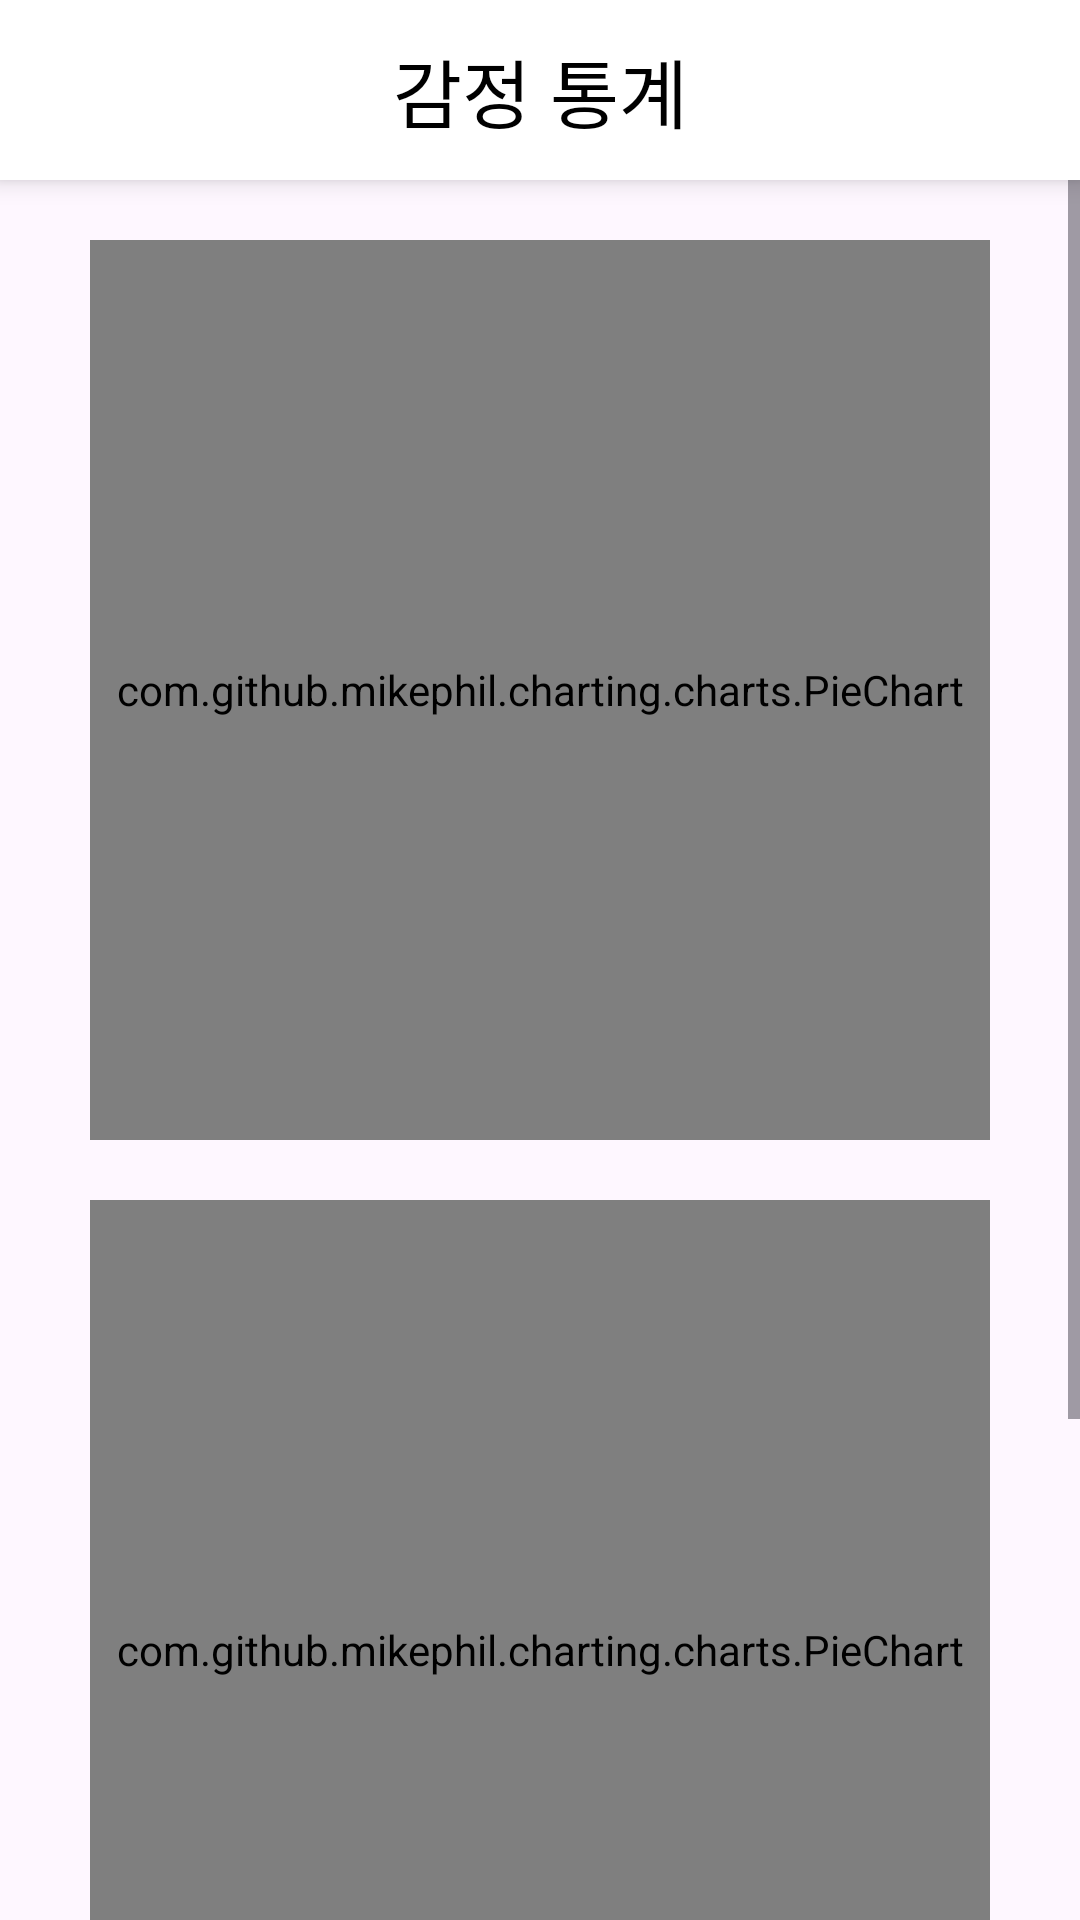

Reconstruct the res/layout file that produces this screen, plus the resources it refers to.
<!-- AndroidManifest.xml: application theme Theme.AI_Healing -->
<!-- res/layout/activity_statistics.xml -->
<?xml version="1.0" encoding="utf-8"?>
<LinearLayout xmlns:android="http://schemas.android.com/apk/res/android"
    xmlns:app="http://schemas.android.com/apk/res-auto"
    xmlns:tools="http://schemas.android.com/tools"
    android:layout_width="match_parent"
    android:layout_height="match_parent"
    android:orientation="vertical"
    tools:context=".StatisticsActivity">

    <androidx.constraintlayout.widget.ConstraintLayout
        android:id="@+id/constraintLayout2"
        android:layout_width="match_parent"
        android:layout_height="60dp"
        android:background="@color/white"
        android:elevation="5dp"
        android:gravity="center"
        app:layout_constraintEnd_toEndOf="parent"
        app:layout_constraintStart_toStartOf="parent"
        app:layout_constraintTop_toTopOf="parent">

        <ImageView
            android:id="@+id/backBtn"
            android:layout_width="30dp"
            android:layout_height="30dp"
            android:layout_marginLeft="15dp"
            android:src="@drawable/baseline_arrow_back_ios_24"
            app:layout_constraintBottom_toBottomOf="parent"
            app:layout_constraintStart_toStartOf="parent"
            app:layout_constraintTop_toTopOf="parent" />

        <TextView
            android:layout_width="wrap_content"
            android:layout_height="wrap_content"
            android:fontFamily="@font/pretendard_bold"
            android:text="감정 통계"
            android:textColor="@color/black"
            android:textSize="25sp"
            app:layout_constraintBottom_toBottomOf="parent"
            app:layout_constraintEnd_toEndOf="parent"
            app:layout_constraintStart_toStartOf="parent"
            app:layout_constraintTop_toTopOf="parent" />

    </androidx.constraintlayout.widget.ConstraintLayout>

    <ScrollView
        android:layout_width="match_parent"
        android:layout_height="match_parent">

        <LinearLayout
            android:layout_width="match_parent"
            android:layout_height="wrap_content"
            android:orientation="vertical">

            <com.github.mikephil.charting.charts.PieChart
                android:id="@+id/pie_chart1"
                android:layout_width="300dp"
                android:layout_height="300dp"
                android:layout_marginTop="20dp"
                android:layout_gravity="center"/>

            <com.github.mikephil.charting.charts.PieChart
                android:id="@+id/pie_chart2"
                android:layout_width="300dp"
                android:layout_height="300dp"
                android:layout_marginTop="20dp"
                android:layout_gravity="center"/>

            <LinearLayout
                android:layout_width="wrap_content"
                android:layout_height="wrap_content"
                android:layout_marginTop="20dp"
                android:layout_marginLeft="20dp"
                android:orientation="vertical">

                <TextView
                    android:id="@+id/sadnessText"
                    android:layout_width="wrap_content"
                    android:layout_height="wrap_content"
                    android:textSize="17dp"
                    android:fontFamily="@font/pretendard_regular"
                    android:text="슬픔 : () -> ()"/>
                <TextView
                    android:id="@+id/angerText"
                    android:layout_width="wrap_content"
                    android:layout_height="wrap_content"
                    android:textSize="17dp"
                    android:fontFamily="@font/pretendard_regular"
                    android:text="화남 : () -> ()"/>
                <TextView
                    android:id="@+id/gentlenessText"
                    android:layout_width="wrap_content"
                    android:layout_height="wrap_content"
                    android:textSize="17dp"
                    android:fontFamily="@font/pretendard_regular"
                    android:text="평온함 : () -> ()"/>
                <TextView
                    android:id="@+id/happinessText"
                    android:layout_width="wrap_content"
                    android:layout_height="wrap_content"
                    android:textSize="17dp"
                    android:fontFamily="@font/pretendard_regular"
                    android:text="행복 : () -> ()"/>

                <TextView
                    android:layout_width="wrap_content"
                    android:layout_height="wrap_content"
                    android:layout_marginTop="10dp"
                    android:textSize="17dp"
                    android:fontFamily="@font/pretendard_regular"
                    android:text="감정일기 작성 횟수 : 15회 -> 11회"/>

                <TextView
                    android:layout_width="wrap_content"
                    android:layout_height="wrap_content"
                    android:textSize="13dp"
                    android:textColor="#898AC8"
                    android:fontFamily="@font/pretendard_regular"
                    android:text="감정일기 작성 횟수를 늘려 더욱 정확한 통계를 확인해보세요 :)"/>

            </LinearLayout>


        </LinearLayout>


    </ScrollView>


</LinearLayout>
<!-- resources referenced by this layout -->
<resources>
  <color name="black">#FF000000</color>
  <color name="white">#FFFFFFFF</color>
  <style name="Theme.AI_Healing" parent="Base.Theme.AI_Healing" />
  <style name="Base.Theme.AI_Healing" parent="Theme.Material3.DayNight.NoActionBar">
          
          <item name="colorPrimaryDark">#EADED0</item>
          <item name="android:statusBarColor">#EADED0</item>
      </style>
</resources>
